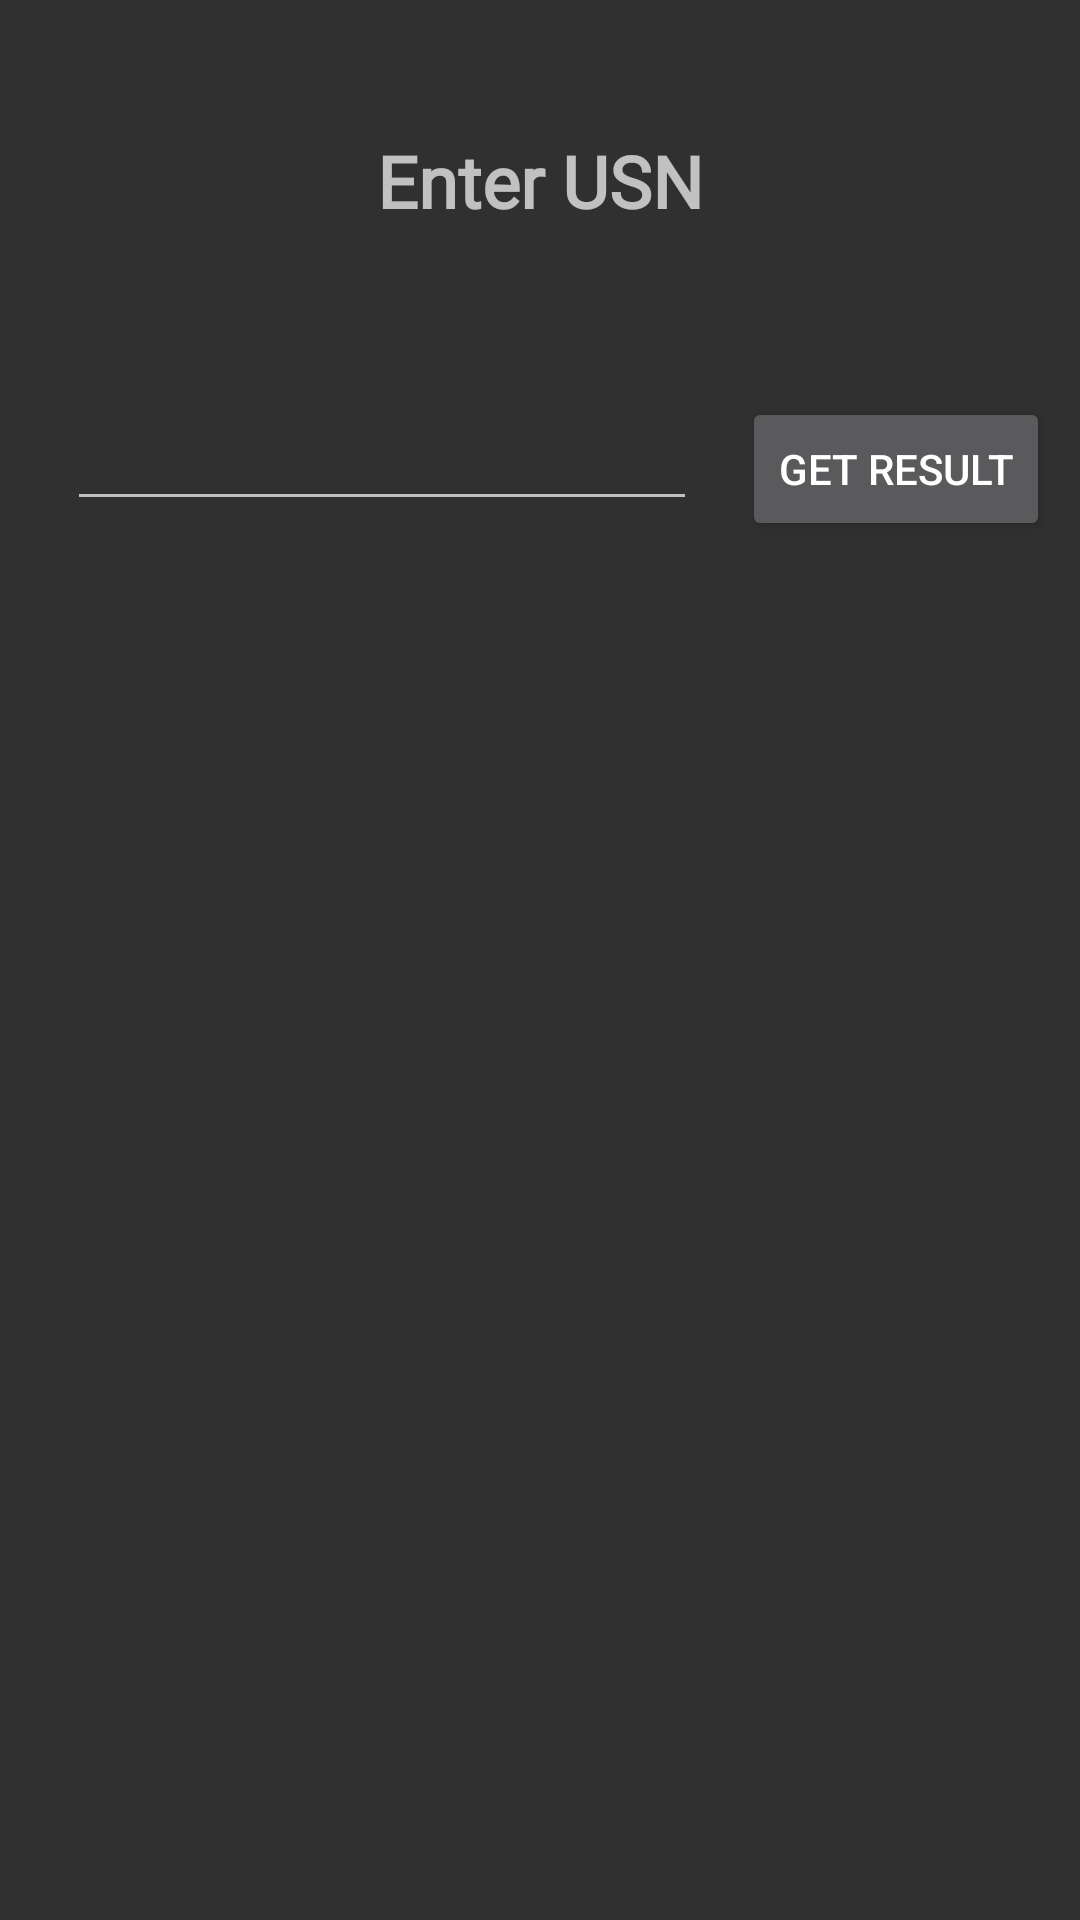

The Android layout XML behind this screen, and the referenced resources:
<!-- AndroidManifest.xml: application theme Theme.AppCompat -->
<!-- res/layout/activity_main.xml -->
<?xml version="1.0" encoding="utf-8"?>
<android.support.constraint.ConstraintLayout xmlns:android="http://schemas.android.com/apk/res/android"
    xmlns:app="http://schemas.android.com/apk/res-auto"
    xmlns:tools="http://schemas.android.com/tools"
    android:layout_width="match_parent"
    android:layout_height="match_parent"
    tools:context="org.openapps.csr.MainActivity">

    <TextView
        android:id="@+id/textView_EnterUsn"
        android:layout_width="wrap_content"
        android:layout_height="0dp"
        android:layout_marginEnd="8dp"
        android:layout_marginStart="8dp"
        android:layout_marginTop="44dp"
        android:fontFamily="@font/roboto_bold"
        android:text="@string/Enter_Usn"
        android:textAlignment="center"
        android:textSize="24sp"
        android:textStyle="bold"
        app:layout_constraintEnd_toEndOf="parent"
        app:layout_constraintStart_toStartOf="parent"
        app:layout_constraintTop_toTopOf="parent" />

    <EditText
        android:id="@+id/editText_Usn"
        android:layout_width="wrap_content"
        android:layout_height="wrap_content"
        android:layout_marginEnd="7dp"
        android:layout_marginStart="36dp"
        android:layout_marginTop="56dp"
        android:ems="10"
        android:inputType="textPersonName"
        app:layout_constraintEnd_toStartOf="@+id/button_Submit"
        app:layout_constraintStart_toStartOf="parent"
        app:layout_constraintTop_toBottomOf="@+id/textView_EnterUsn" />

    <Button
        android:id="@+id/button_Submit"
        android:layout_width="wrap_content"
        android:layout_height="wrap_content"
        android:layout_marginEnd="24dp"
        android:layout_marginStart="8dp"
        android:onClick="searchResult"
        android:text="@string/get_result_button"
        app:layout_constraintBaseline_toBaselineOf="@+id/editText_Usn"
        app:layout_constraintEnd_toEndOf="parent"
        app:layout_constraintStart_toEndOf="@+id/editText_Usn" />
</android.support.constraint.ConstraintLayout>
<!-- resources referenced by this layout -->
<resources>
  <string name="Enter_Usn">Enter USN</string>
  <string name="get_result_button">Get Result</string>
</resources>
